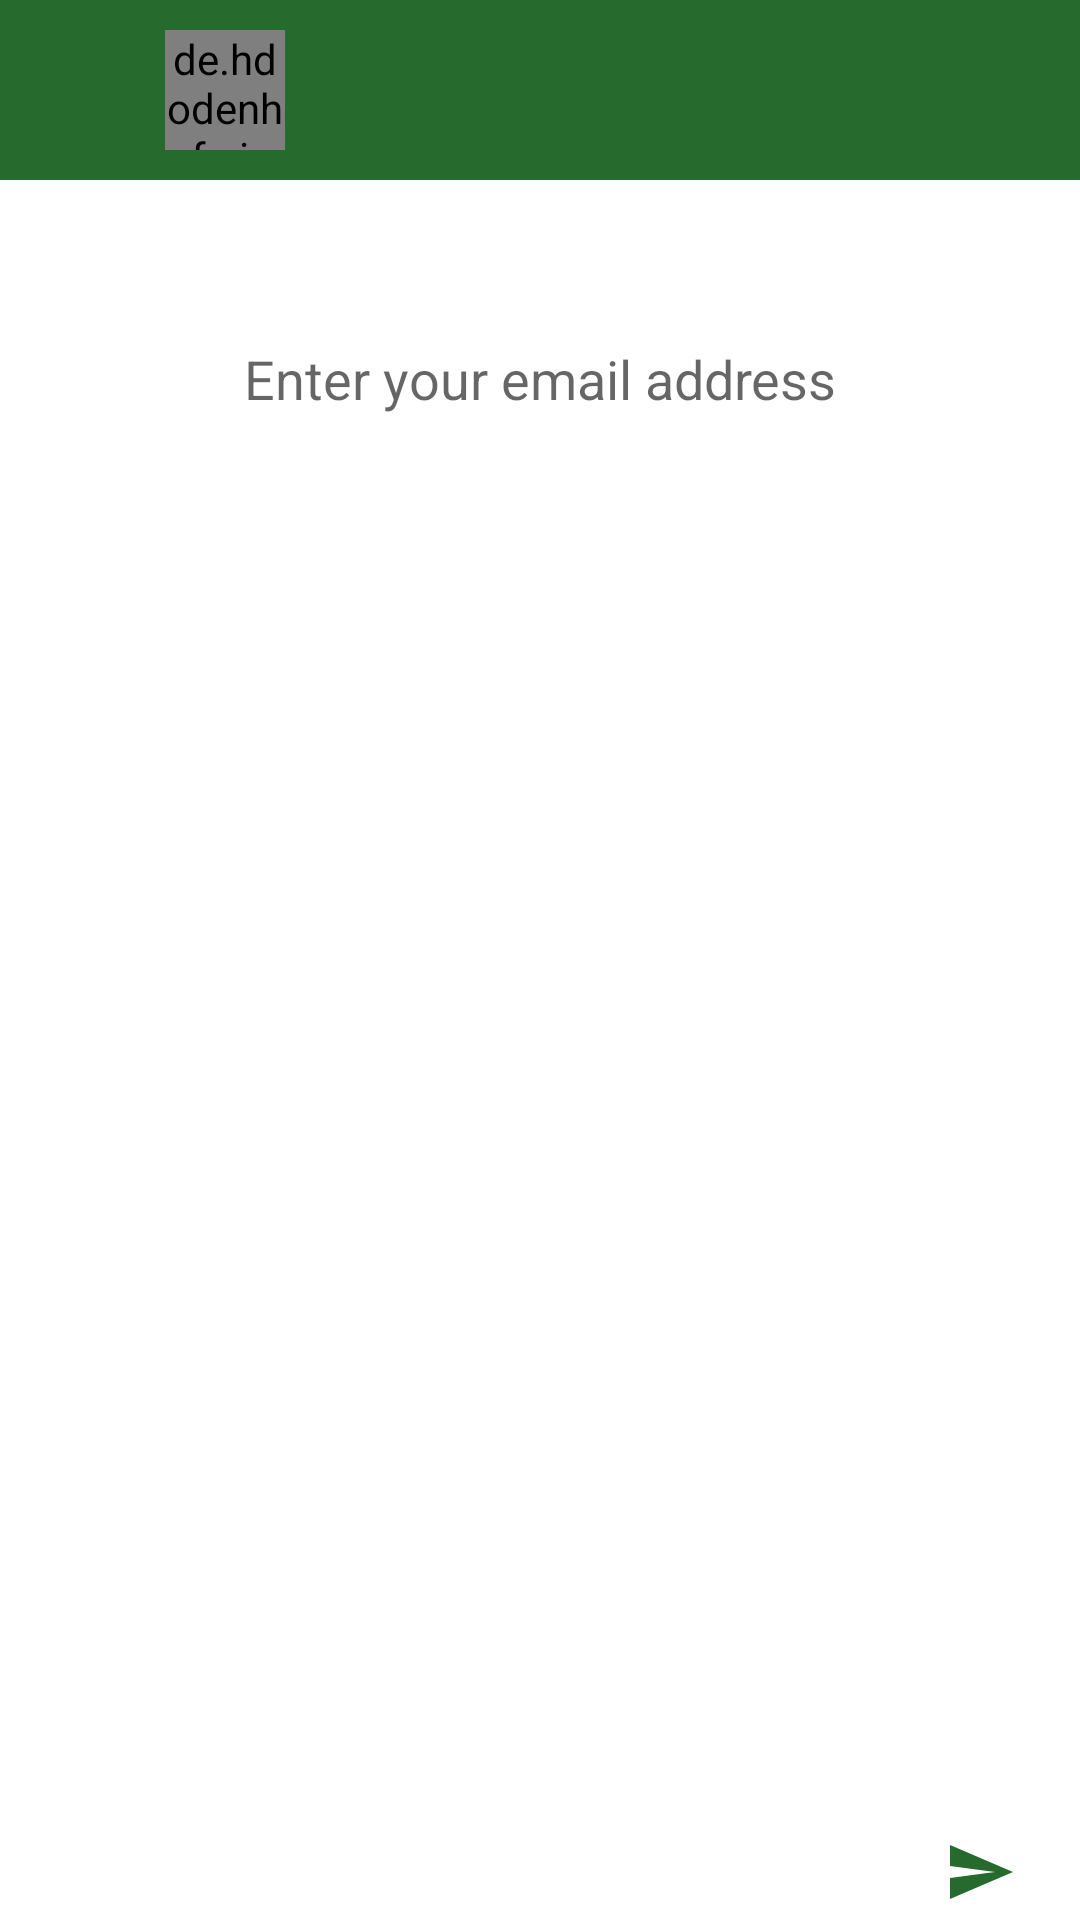

Produce the Android XML layout that renders to this screen, including the resource entries it uses.
<!-- AndroidManifest.xml: application theme AppTheme -->
<!-- res/layout/activity_email.xml -->
<?xml version="1.0" encoding="utf-8"?>
<LinearLayout xmlns:android="http://schemas.android.com/apk/res/android"
    xmlns:app="http://schemas.android.com/apk/res-auto"
    android:layout_width="match_parent"
    android:layout_height="match_parent"
    android:background="@color/white"
    android:orientation="vertical">

    <RelativeLayout xmlns:android="http://schemas.android.com/apk/res/android"
        android:layout_width="fill_parent"
        android:layout_height="wrap_content"
        android:background="@color/colorPrimaryDark">

        <ImageView
            android:id="@+id/back"
            android:layout_width="35dp"
            android:layout_height="35dp"
            android:layout_alignParentLeft="true"
            android:layout_alignParentStart="true"
            android:layout_centerInParent="true"
            android:layout_marginLeft="10dp"
            android:layout_marginStart="10dp"
            android:background="@drawable/bg_button2"
            app:srcCompat="@drawable/ic_arrow_back_black_24dp2" />

        <de.hdodenhof.circleimageview.CircleImageView
            android:id="@+id/profile_pic"
            android:layout_width="40dp"
            android:layout_height="40dp"
            android:layout_centerInParent="true"
            android:layout_gravity="center"
            android:layout_margin="10dp"
            android:layout_toEndOf="@+id/back"
            android:layout_toRightOf="@+id/back"
            android:src="#FFFFFF" />

        <TextView
            android:id="@+id/full_name"
            android:layout_width="150dp"
            android:layout_height="45dp"
            android:layout_centerInParent="true"
            android:gravity="center_vertical"
            android:lines="2"
            android:padding="5dp"
            android:text=""
            android:textColor="@color/white"
            android:textSize="16sp" />
    </RelativeLayout>

    <TextView
        android:id="@+id/subject"
        android:layout_width="match_parent"
        android:layout_height="wrap_content"
        android:layout_margin="2dp"
        android:gravity="center"
        android:lines="2"
        android:text=""
        android:textColor="@color/black"
        android:textSize="13sp" />

    <EditText
        android:id="@+id/guest_email"
        android:layout_width="wrap_content"
        android:layout_height="wrap_content"
        android:layout_gravity="center"
        android:layout_margin="10dp"
        android:background="@drawable/bg_button"
        android:gravity="center"
        android:hint="Enter your email address"
        android:inputType="textEmailAddress" />

    <ScrollView
        android:id="@+id/scrollView"
        android:layout_width="match_parent"
        android:layout_height="0dp"
        android:layout_weight="20">

        <RelativeLayout xmlns:android="http://schemas.android.com/apk/res/android"
            android:id="@+id/layout2"
            android:layout_width="match_parent"
            android:layout_height="wrap_content">

            <LinearLayout
                android:id="@+id/layout1"
                android:layout_width="match_parent"
                android:layout_height="wrap_content"
                android:orientation="vertical" />
        </RelativeLayout>
    </ScrollView>

    <include
        layout="@layout/message_area"
        android:layout_width="match_parent"
        android:layout_height="wrap_content"
        android:layout_gravity="center"
        android:layout_marginTop="5dp"
        android:gravity="bottom" />
</LinearLayout>
<!-- res/layout/message_area.xml (included above) -->
<?xml version="1.0" encoding="utf-8"?>
<LinearLayout xmlns:android="http://schemas.android.com/apk/res/android"
    xmlns:app="http://schemas.android.com/apk/res-auto"
    android:layout_width="match_parent"
    android:layout_height="match_parent"
    android:background="@color/white"
    android:gravity="bottom"
    android:orientation="horizontal">

    <EditText
        android:id="@+id/messageArea"
        android:layout_width="match_parent"
        android:layout_height="wrap_content"
        android:layout_gravity="center"
        android:layout_marginLeft="10dp"
        android:layout_marginStart="10dp"
        android:layout_weight="1"
        android:background="@drawable/bubble_in"
        android:hint="Type message..."
        android:maxHeight="80dp"
        android:textColor="@color/white"
        android:textColorHint="@color/white" />

    <ImageView
        android:id="@+id/sendButton"
        android:layout_width="match_parent"
        android:layout_height="wrap_content"
        android:layout_gravity="center"
        android:layout_marginLeft="5dp"
        android:layout_marginStart="5dp"
        android:layout_weight="4"
        android:padding="4dp"
        app:srcCompat="@drawable/ic_send_black_24dp" />
</LinearLayout>
<!-- resources referenced by this layout -->
<resources>
  <color name="black">#000000</color>
  <color name="colorPrimaryDark">#266A2E</color>
  <color name="white">#FFFFFF</color>
  <!-- drawable bg_button (drawable) -->
  <?xml version="1.0" encoding="utf-8"?>
  <shape xmlns:android="http://schemas.android.com/apk/res/android">
      <solid android:color="#FFFFFF" />
      <stroke
          android:width="2dp"
          android:color="#00000000" />
      <corners android:radius="80dp" />
      <padding
          android:bottom="7dp"
          android:left="7dp"
          android:right="7dp"
          android:top="7dp" />
  </shape>
  <!-- drawable bg_button2 (drawable) -->
  <?xml version="1.0" encoding="utf-8"?>
  <shape xmlns:android="http://schemas.android.com/apk/res/android">
      <solid android:color="#266A2E" />
      <stroke
          android:width="2dp"
          android:color="#00000000" />
      <corners android:radius="80dp" />
      <padding
          android:bottom="7dp"
          android:left="7dp"
          android:right="7dp"
          android:top="7dp" />
  </shape>
  <!-- drawable ic_send_black_24dp (drawable) -->
  <vector xmlns:android="http://schemas.android.com/apk/res/android"
          android:width="24dp"
          android:height="24dp"
          android:viewportWidth="24.0"
          android:viewportHeight="24.0">
      <path
          android:fillColor="#266A2E"
          android:pathData="M2.01,21L23,12 2.01,3 2,10l15,2 -15,2z"/>
  </vector>
  <style name="AppTheme" parent="AppTheme.Base">
          <item name="colorPrimary">@color/colorPrimary</item>
          <item name="colorPrimaryDark">@color/colorPrimaryDark</item>
          <item name="colorAccent">@color/red</item>
          <item name="android:displayOptions">disableHome</item>
          <item name="android:windowActionBar">false</item>
          <item name="android:windowNoTitle">true</item>
      </style>
  <style name="AppTheme.Base" parent="Theme.AppCompat.Light.NoActionBar">
          
          <item name="colorPrimary">@color/colorPrimary</item>
          <item name="colorPrimaryDark">@color/colorPrimaryDark</item>
          <item name="colorAccent">@color/red</item>
          <item name="android:textColorPrimary">@color/black</item>
          <item name="android:textColorSecondary">@color/black</item>
      </style>
  <color name="colorPrimary">#266A2E</color>
  <color name="red">#FF0000</color>
</resources>
